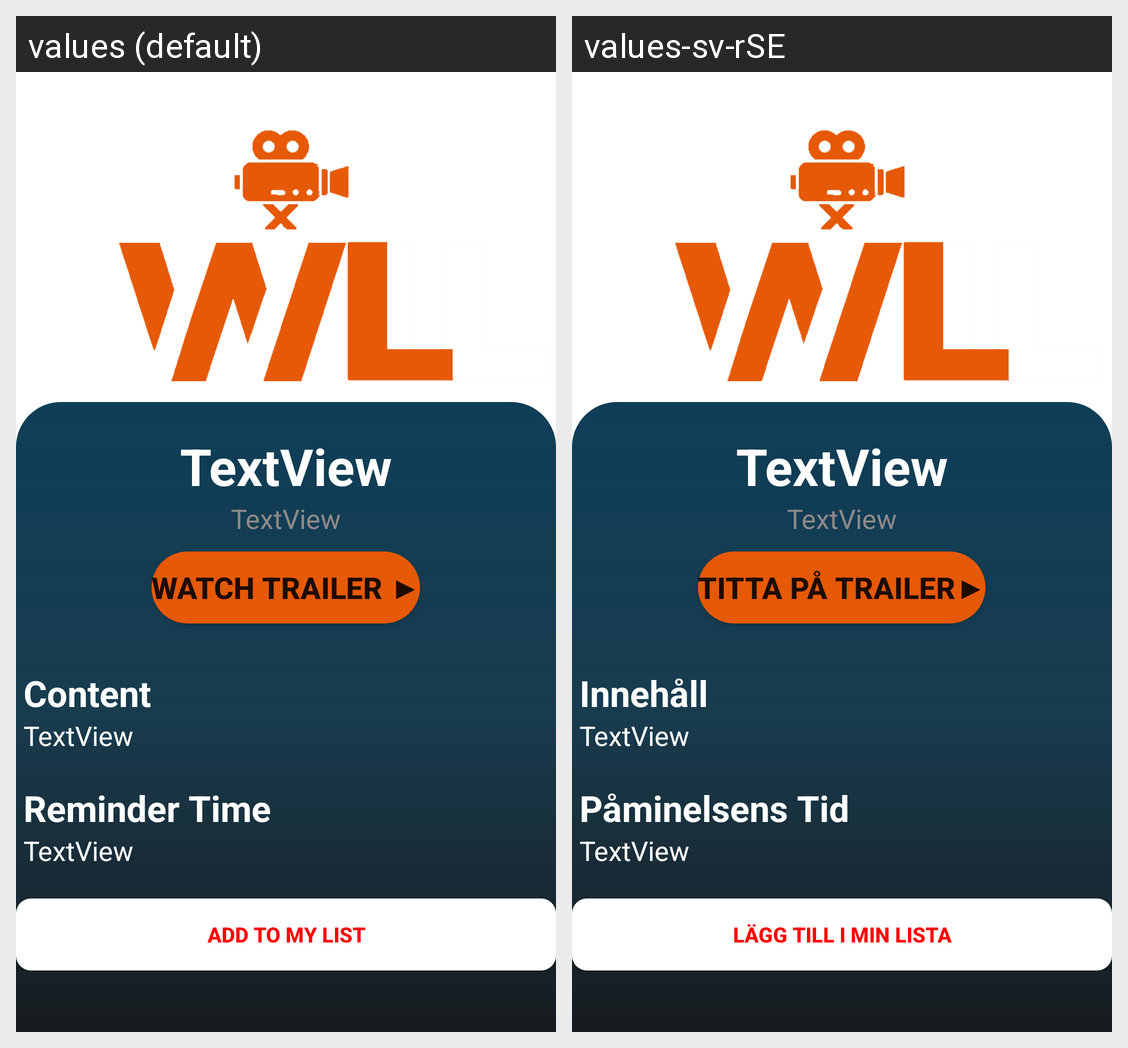

Here is an Android app screen in its default locale and in the app's own translations. Write out the translated-string differences for the strings that appear on this screen.
Android screen res/layout/activity_watch_admin_view.xml rendered under 2 locales, left to right: values (default), values-sv-rSE. Device: Nexus 5 (rendered at 1080×1920; each locale shown at half size, 540×960, under a caption strip naming it); theme Theme.WatchList.
Strings drawn on this screen, with the default value and each locale's value (text and hints the layout hard-codes, and strings that could not be matched under every locale, appear in the picture but are not listed):

Trailer
  values: Watch Trailer ▶
  values-sv-rSE: Titta PÅ Trailer▶

Content
  values: Content
  values-sv-rSE: Innehåll

Date
  values: Reminder Time
  values-sv-rSE: Påminelsens Tid

AddToMyList
  values: Add To My List
  values-sv-rSE: Lägg Till I Min Lista
